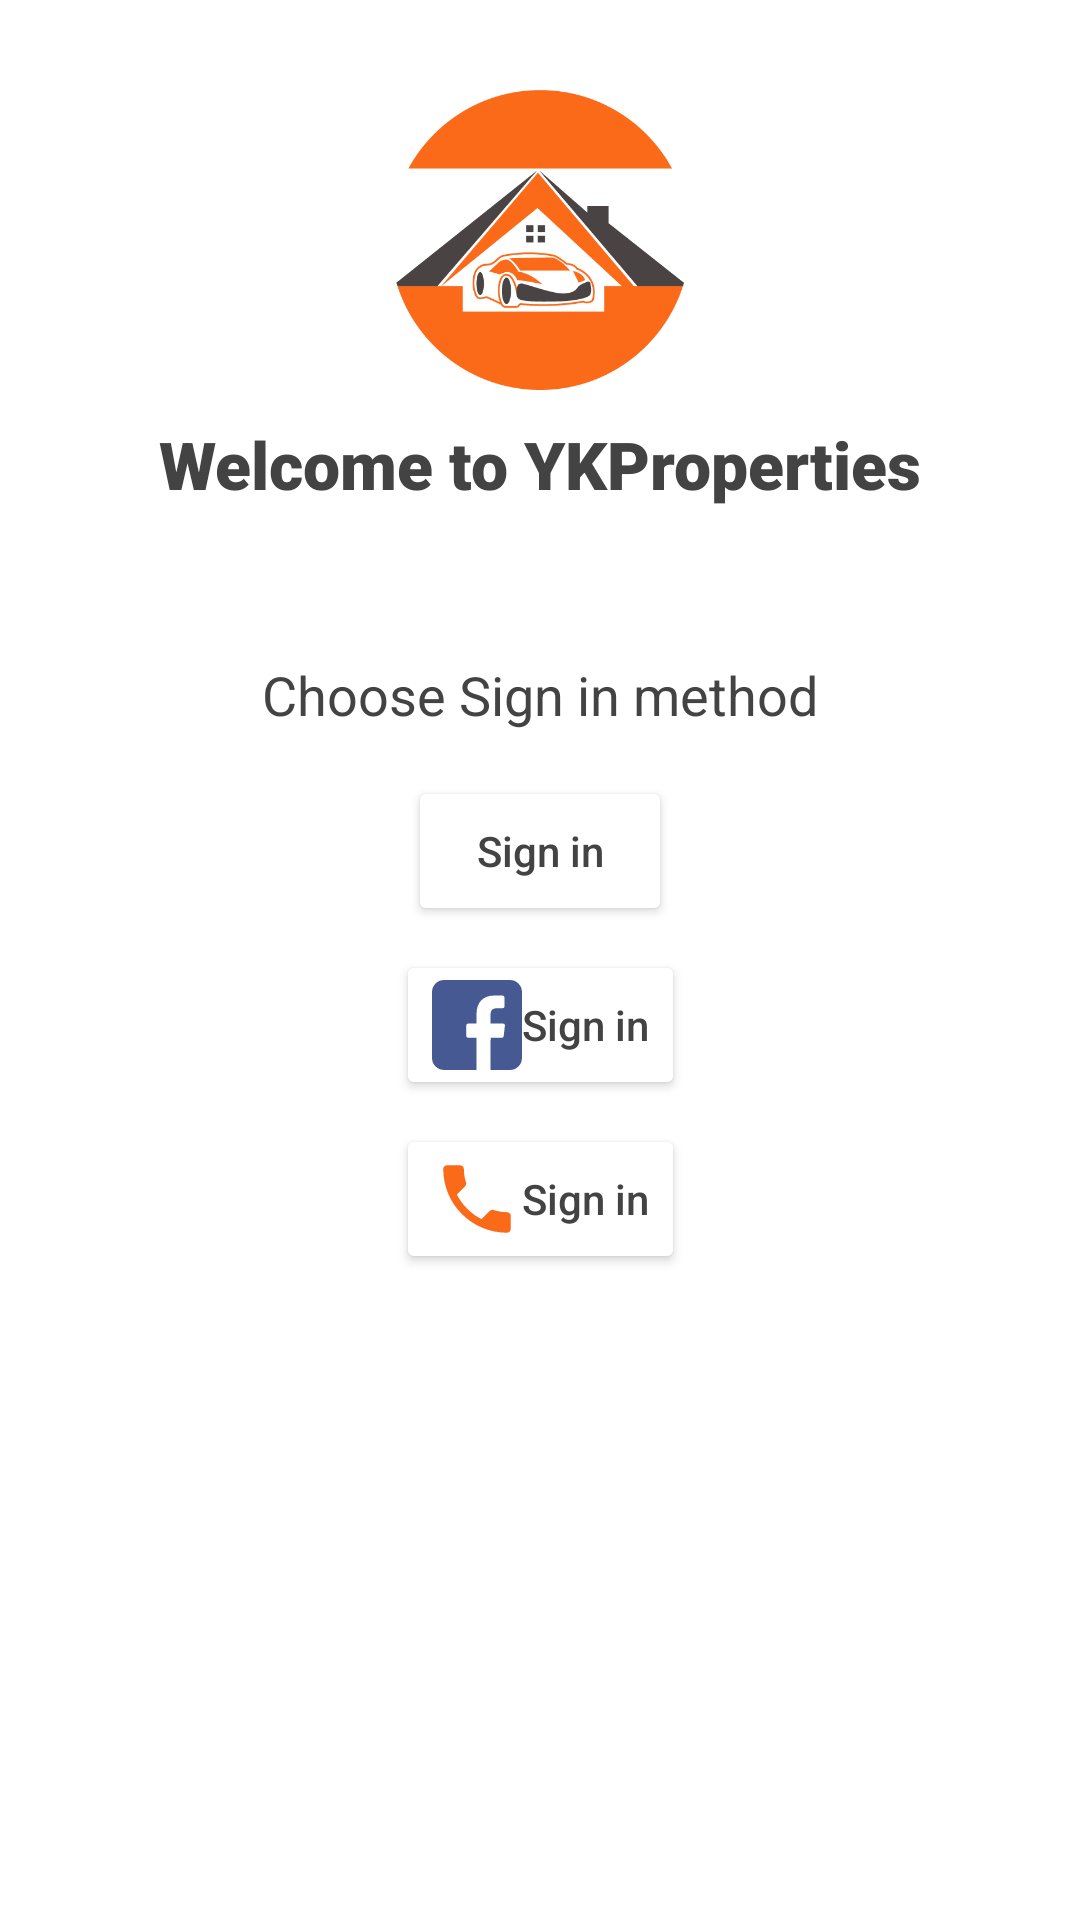

Here is an Android app screen rendered from its layout file. Give the layout XML and the strings, colors and styles it references.
<!-- AndroidManifest.xml: application theme Theme.YKProperties -->
<!-- res/layout/activity_login.xml -->
<?xml version="1.0" encoding="utf-8"?>
<androidx.constraintlayout.widget.ConstraintLayout xmlns:android="http://schemas.android.com/apk/res/android"
    xmlns:app="http://schemas.android.com/apk/res-auto"
    xmlns:tools="http://schemas.android.com/tools"
    android:layout_width="match_parent"
    android:layout_height="match_parent"
    android:background="#FFFFFF"
    tools:context=".LoginActivity">

    <ImageView
        android:id="@+id/imViewLoginLogo"
        android:layout_width="100dp"
        android:layout_height="100dp"
        android:layout_marginTop="30dp"
        android:contentDescription="@string/login_logo"
        app:layout_constraintEnd_toEndOf="parent"
        app:layout_constraintStart_toStartOf="parent"
        app:layout_constraintTop_toTopOf="parent"
        app:srcCompat="@drawable/login_app_logo_01"
        tools:ignore="ImageContrastCheck"
        tools:srcCompat="@drawable/login_app_logo_01" />

    <TextView
        android:id="@+id/textViewWelcome"
        android:layout_width="wrap_content"
        android:layout_height="wrap_content"
        android:layout_marginTop="10dp"
        android:fontFamily="sans-serif-black"
        android:text="@string/welcome_to_ykproperties"
        android:textColor="@color/gray_text"
        android:textSize="22sp"
        app:layout_constraintEnd_toEndOf="parent"
        app:layout_constraintStart_toStartOf="parent"
        app:layout_constraintTop_toBottomOf="@+id/imViewLoginLogo" />

    <TextView
        android:id="@+id/textViewSignInMethod"
        android:layout_width="wrap_content"
        android:layout_height="wrap_content"
        android:layout_marginTop="50dp"
        android:textSize="18sp"
        android:textColor="@color/gray_text"
        android:text="@string/choose_sign_in_method"
        app:layout_constraintEnd_toEndOf="parent"
        app:layout_constraintStart_toStartOf="parent"
        app:layout_constraintTop_toBottomOf="@+id/textViewWelcome" />

    <Button
        android:id="@+id/btnGoogleSignIn"
        android:layout_width="wrap_content"
        android:layout_height="50dp"
        android:layout_marginTop="15dp"
        android:drawableLeft="@drawable/ic_google_icon"
        android:text="Sign in"
        android:textAllCaps="false"
        android:textColor="@color/gray_text"
        app:backgroundTint="#FFFFFF"
        app:layout_constraintEnd_toEndOf="parent"
        app:layout_constraintStart_toStartOf="parent"
        app:layout_constraintTop_toBottomOf="@+id/textViewSignInMethod" />

    <Button
        android:id="@+id/btnFbSignIn"
        android:layout_width="wrap_content"
        android:layout_height="50dp"
        android:layout_marginTop="8dp"
        android:drawableLeft="@drawable/ic_facebook_icon"
        android:text="Sign in"
        android:textAllCaps="false"
        android:textColor="@color/gray_text"
        app:backgroundTint="#FFFFFF"
        app:layout_constraintEnd_toEndOf="parent"
        app:layout_constraintStart_toStartOf="parent"
        app:layout_constraintTop_toBottomOf="@+id/btnGoogleSignIn" />

    <Button
        android:id="@+id/btnPhoneSignIn"
        android:layout_width="wrap_content"
        android:layout_height="50dp"
        android:layout_marginTop="8dp"
        android:drawableLeft="@drawable/ic_phone"
        android:text="Sign in"
        android:textAllCaps="false"
        android:textColor="@color/gray_text"
        app:backgroundTint="#FFFFFF"
        app:layout_constraintEnd_toEndOf="parent"
        app:layout_constraintStart_toStartOf="parent"
        app:layout_constraintTop_toBottomOf="@+id/btnFbSignIn" />

</androidx.constraintlayout.widget.ConstraintLayout>
<!-- resources referenced by this layout -->
<resources>
  <color name="gray_text">#434343</color>
  <!-- drawable ic_facebook_icon (drawable) -->
  <vector android:height="30dp" android:viewportHeight="327.03"
      android:viewportWidth="327.03" android:width="30dp" xmlns:android="http://schemas.android.com/apk/res/android">
      <path android:fillColor="#475993" android:pathData="M283,0L44.07,0A44.07,44.07 0,0 0,0 44.07L0,283A44.07,44.07 0,0 0,44.07 327L161.89,327l0.2,-116.86L131.73,210.14a7.15,7.15 0,0 1,-7.16 -7.14l-0.15,-37.67a7.16,7.16 0,0 1,7.16 -7.19h30.31v-36.4c0,-42.24 25.8,-65.24 63.48,-65.24h30.92a7.17,7.17 0,0 1,7.16 7.17v31.76a7.16,7.16 0,0 1,-7.16 7.16h-19c-20.5,0 -24.47,9.74 -24.47,24v31.51h45a7.17,7.17 0,0 1,7.12 8l-4.47,37.67a7.16,7.16 0,0 1,-7.11 6.32L213.06,210.09L212.85,327L283,327A44.07,44.07 0,0 0,327 283L327,44.07A44.07,44.07 0,0 0,283 0ZM283,0"/>
  </vector>
  <!-- drawable ic_phone (drawable) -->
  <vector android:height="30dp" android:tint="@color/orange_main"
      android:viewportHeight="24" android:viewportWidth="24"
      android:width="30dp" xmlns:android="http://schemas.android.com/apk/res/android">
      <path android:fillColor="@android:color/white" android:pathData="M6.62,10.79c1.44,2.83 3.76,5.14 6.59,6.59l2.2,-2.2c0.27,-0.27 0.67,-0.36 1.02,-0.24 1.12,0.37 2.33,0.57 3.57,0.57 0.55,0 1,0.45 1,1V20c0,0.55 -0.45,1 -1,1 -9.39,0 -17,-7.61 -17,-17 0,-0.55 0.45,-1 1,-1h3.5c0.55,0 1,0.45 1,1 0,1.25 0.2,2.45 0.57,3.57 0.11,0.35 0.03,0.74 -0.25,1.02l-2.2,2.2z"/>
  </vector>
  <!-- drawable login_app_logo_01: png bitmap (drawable-v24, 21398 bytes) -->
  <string name="choose_sign_in_method">Choose Sign in method</string>
  <string name="login_logo">Login Logo</string>
  <string name="welcome_to_ykproperties">Welcome to YKProperties</string>
  <style name="Theme.YKProperties" parent="Theme.MaterialComponents.DayNight.NoActionBar">
          
          <item name="colorPrimary">@color/purple_500</item>
          <item name="colorPrimaryVariant">@color/white</item>
          <item name="colorOnPrimary">@color/white</item>
          
          <item name="colorSecondary">@color/gray_text</item>
          <item name="colorSecondaryVariant">@color/teal_700</item>
          <item name="colorOnSecondary">@color/black</item>
          
          <item name="android:statusBarColor" tools:targetApi="l">@color/white</item>
          
          <item name="android:windowLightStatusBar">true</item>
  
      </style>
  <color name="orange_main">#FB6A19</color>
  <color name="purple_500">#FF6200EE</color>
  <color name="white">#FFFFFFFF</color>
  <color name="teal_700">#FF018786</color>
  <color name="black">#FF000000</color>
</resources>
